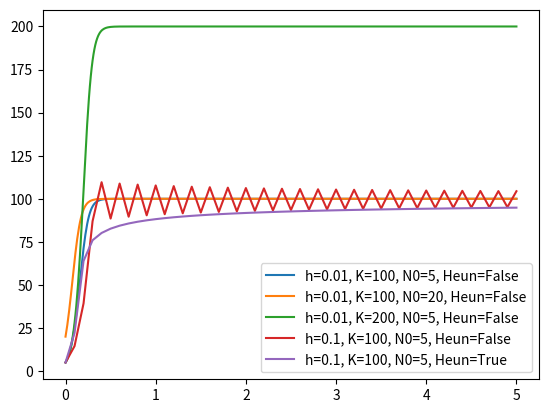

Recreate this plot in Python.
import numpy as np
import matplotlib.pyplot as plt

def f(N, r, K):
    return N*r*(1-(N/K))

def pltN(r, h, K, N0, heun=False):
    N = []
    N.append(N0)
    for i in range(int(5/h)):
        N1 = N[i] + h*f(N[i], r, K)
        if(heun):
            N.append( N[i] + 0.5*h*(f(N[i], r, K) + f(N1, r, K)) )
        else:
            N.append(N1)
    label = "h="+str(h)+", K="+str(K)+", N0="+str(N0)+", Heun="+str(heun)
    plt.plot(np.arange(0, 5+h, h), N, label=(label))

def Aufgabe1():
    pltN(20, 0.01, 100, 5)
    pltN(20, 0.01, 100, 20)
    pltN(20, 0.01, 200, 5)
    pltN(20, 0.1, 100, 5)

def Aufgabe2():
    pltN(20, 0.1, 100, 5, True)

Aufgabe1()
Aufgabe2()
plt.legend()
plt.show()
